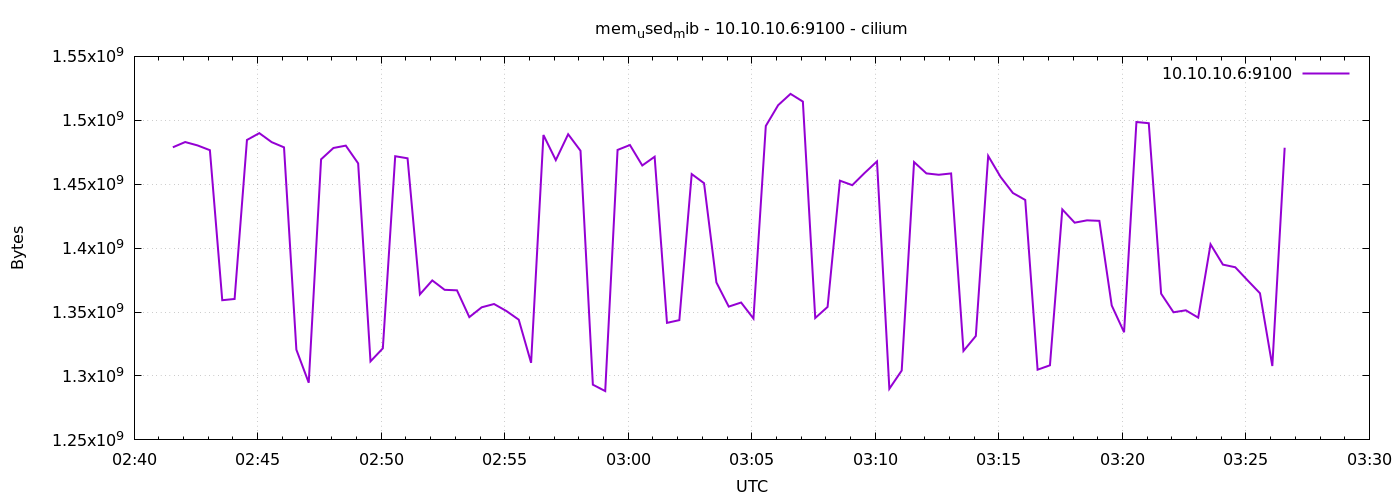

Values plotted in this chart, from the file beside it:
1778035294	1478885376
1778035324	1482997760
1778035354	1480351744
1778035384	1476620288
1778035414	1359269888
1778035444	1360244736
1778035474	1484619776
1778035504	1489952768
1778035534	1482924032
1778035564	1478840320
1778035594	1320566784
1778035624	1294712832
1778035654	1469468672
1778035684	1478348800
1778035714	1480192000
1778035744	1466327040
1778035774	1311428608
1778035804	1321623552
1778035834	1471905792
1778035864	1470271488
1778035894	1363849216
1778035924	1374748672
1778035954	1367400448
1778035984	1366999040
1778036014	1346043904
1778036044	1353715712
1778036074	1356296192
1778036104	1350819840
1778036134	1344045056
1778036164	1310298112
1778036194	1488502784
1778036224	1468841984
1778036254	1489104896
1778036284	1476186112
1778036314	1293180928
1778036344	1288192000
1778036374	1476816896
1778036404	1480663040
1778036434	1464659968
1778036464	1471492096
1778036494	1341571072
1778036524	1343680512
1778036554	1457942528
1778036584	1450815488
1778036614	1373179904
1778036644	1354268672
1778036674	1357463552
1778036704	1344917504
1778036734	1495580672
1778036764	1511849984
1778036794	1520672768
1778036824	1514639360
1778036854	1345339392
1778036884	1354014720
1778036914	1452777472
1778036944	1449254912
1778036974	1458835456
1778037004	1467863040
1778037034	1289986048
1778037064	1304244224
1778037094	1467326464
... 30 more rows
